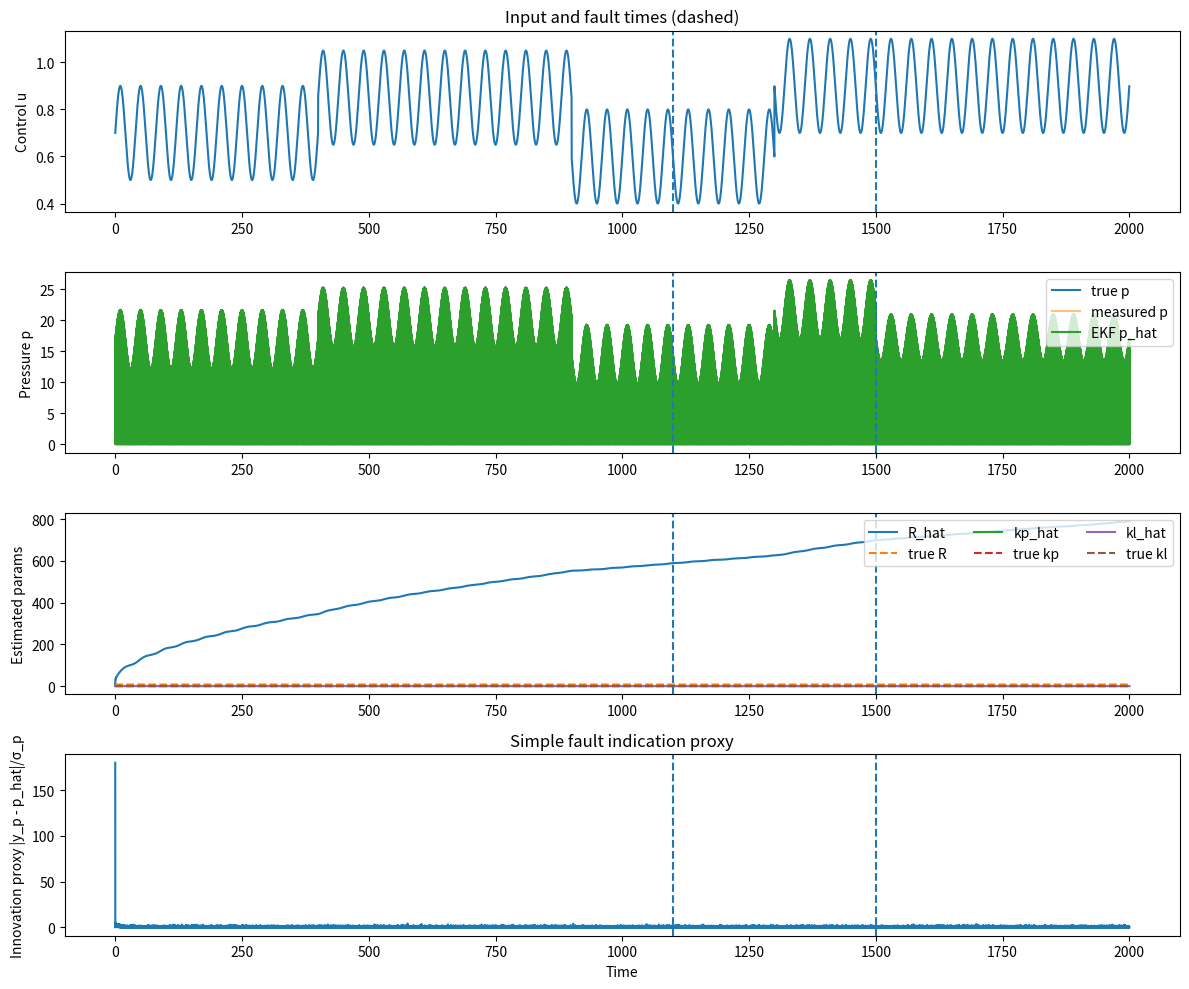

This chart was generated by the following Python code:
import argparse
import os
from dataclasses import dataclass
import numpy as np
import matplotlib.pyplot as plt

try:
    from PIL import Image
except Exception:
    Image = None


@dataclass
class Meta:
    sigma_p: float
    sigma_q: float
    kb: float
    leak_on_time: float
    pump_degrade_time: float
    true_C: float
    true_R: float


def simulate_true_system(T: float, dt: float, seed: int = 0):
    rng = np.random.default_rng(seed)
    n = int(T / dt)
    t = np.arange(n) * dt

    # True parameters (unknown to estimator)
    C_true = 2.5e-3
    R_true = 8.0
    kp_true = 1.2
    kb_true = 0.08
    kl_true = 0.0

    # Fault schedule
    leak_on_time = 0.55 * T
    pump_degrade_time = 0.75 * T

    # Control input
    u = 0.7 + 0.2*np.sin(2*np.pi*t/40.0)
    u += 0.15*(t > 0.2*T) - 0.25*(t > 0.45*T) + 0.3*(t > 0.65*T)
    u = np.clip(u, 0.0, 1.2)

    p = 0.0
    p_true = np.zeros(n)
    qout_true = np.zeros(n)
    kp_series = np.zeros(n)
    kl_series = np.zeros(n)

    sigma_p = 0.03
    sigma_q = 0.02
    y_p = np.zeros(n)
    y_q = np.zeros(n)

    for k in range(n):
        if t[k] >= leak_on_time:
            kl_true = 0.18
        if t[k] >= pump_degrade_time:
            kp_true = 0.95

        qin = kp_true*u[k] - kb_true*p
        qout = p / R_true
        qleak = kl_true*np.sqrt(max(p, 0.0))

        dp = (1.0/C_true) * (qin - qout - qleak)
        p = max(0.0, p + dt*dp)

        y_p[k] = p + rng.normal(0.0, sigma_p)
        y_q[k] = qout + rng.normal(0.0, sigma_q)

        p_true[k] = p
        qout_true[k] = qout
        kp_series[k] = kp_true
        kl_series[k] = kl_true

    meta = Meta(
        sigma_p=sigma_p,
        sigma_q=sigma_q,
        kb=kb_true,
        leak_on_time=leak_on_time,
        pump_degrade_time=pump_degrade_time,
        true_C=C_true,
        true_R=R_true,
    )
    return t, u, y_p, y_q, p_true, qout_true, meta, kp_series, kl_series


def ekf_run(t, u, y_p, y_q, meta: Meta, dt: float):
    kb = meta.kb
    sigma_p = meta.sigma_p
    sigma_q = meta.sigma_q

    n = len(t)
    nx = 5

    x = np.array([max(0.0, y_p[0]), 10.0, 3.5e-3, 1.0, 0.02], dtype=float)

    P = np.diag([0.2, 8.0, 1.0e-6, 0.25, 0.08])
    Q = np.diag([2e-3, 5e-4, 1e-10, 2e-4, 5e-4])
    Rm = np.diag([sigma_p**2, sigma_q**2])

    X = np.zeros((n, nx))
    innov = np.zeros((n, 2))

    def f(xk, uk):
        p, R, C, kp, kl = xk
        R = max(1e-3, R)
        C = max(1e-6, C)
        kp = max(0.0, kp)
        kl = max(0.0, kl)

        qin = kp*uk - kb*p
        qout = p / R
        qleak = kl*np.sqrt(max(p, 0.0))
        dp = (1.0/C) * (qin - qout - qleak)
        p_next = max(0.0, p + dt*dp)
        return np.array([p_next, R, C, kp, kl], dtype=float)

    def h(xk):
        p, R, C, kp, kl = xk
        R = max(1e-3, R)
        return np.array([p, p / R], dtype=float)

    def jacobian_F(xk, uk, eps=1e-6):
        F = np.zeros((nx, nx))
        fx = f(xk, uk)
        for i in range(nx):
            dx = np.zeros(nx)
            step = eps if abs(xk[i]) < 1.0 else eps*abs(xk[i])
            dx[i] = step
            F[:, i] = (f(xk + dx, uk) - fx) / step
        return F

    def jacobian_H(xk, eps=1e-6):
        H = np.zeros((2, nx))
        hx = h(xk)
        for i in range(nx):
            dx = np.zeros(nx)
            step = eps if abs(xk[i]) < 1.0 else eps*abs(xk[i])
            dx[i] = step
            H[:, i] = (h(xk + dx) - hx) / step
        return H

    for k in range(n):
        F = jacobian_F(x, u[k])
        x_pred = f(x, u[k])
        P_pred = F @ P @ F.T + Q

        H = jacobian_H(x_pred)
        y_pred = h(x_pred)
        yk = np.array([y_p[k], y_q[k]], dtype=float)

        S = H @ P_pred @ H.T + Rm
        K = P_pred @ H.T @ np.linalg.inv(S)
        r = yk - y_pred

        x = x_pred + K @ r
        P = (np.eye(nx) - K @ H) @ P_pred

        x[0] = max(0.0, x[0])
        x[1] = max(1e-3, x[1])
        x[2] = max(1e-6, x[2])
        x[3] = max(0.0, x[3])
        x[4] = max(0.0, x[4])

        X[k] = x
        innov[k] = r

    return X, innov


def make_plots(t, u, y_p, p_true, X, meta: Meta, true_kp, true_kl, outdir=None, show=True):
    p_hat = X[:, 0]
    R_hat = X[:, 1]
    kp_hat = X[:, 3]
    kl_hat = X[:, 4]

    leak_on_time = meta.leak_on_time
    pump_deg_time = meta.pump_degrade_time

    fig = plt.figure(figsize=(12, 10))

    ax1 = plt.subplot(4, 1, 1)
    ax1.plot(t, u)
    ax1.set_ylabel("Control u")
    ax1.axvline(leak_on_time, linestyle="--")
    ax1.axvline(pump_deg_time, linestyle="--")
    ax1.set_title("Input and fault times (dashed)")

    ax2 = plt.subplot(4, 1, 2)
    ax2.plot(t, p_true, label="true p")
    ax2.plot(t, y_p, alpha=0.5, label="measured p")
    ax2.plot(t, p_hat, label="EKF p_hat")
    ax2.set_ylabel("Pressure p")
    ax2.axvline(leak_on_time, linestyle="--")
    ax2.axvline(pump_deg_time, linestyle="--")
    ax2.legend(loc="upper right")

    ax3 = plt.subplot(4, 1, 3)
    ax3.plot(t, R_hat, label="R_hat")
    ax3.plot(t, np.full_like(t, meta.true_R), linestyle="--", label="true R")
    ax3.plot(t, kp_hat, label="kp_hat")
    ax3.plot(t, true_kp, linestyle="--", label="true kp")
    ax3.plot(t, kl_hat, label="kl_hat")
    ax3.plot(t, true_kl, linestyle="--", label="true kl")
    ax3.set_ylabel("Estimated params")
    ax3.axvline(leak_on_time, linestyle="--")
    ax3.axvline(pump_deg_time, linestyle="--")
    ax3.legend(loc="upper right", ncol=3)

    # Simple visualization score
    score = np.abs(y_p - p_hat) / max(meta.sigma_p, 1e-12)

    ax4 = plt.subplot(4, 1, 4)
    ax4.plot(t, score)
    ax4.set_ylabel("Innovation proxy |y_p - p_hat|/σ_p")
    ax4.set_xlabel("Time")
    ax4.axvline(leak_on_time, linestyle="--")
    ax4.axvline(pump_deg_time, linestyle="--")
    ax4.set_title("Simple fault indication proxy")

    plt.tight_layout()

    if outdir is not None:
        os.makedirs(outdir, exist_ok=True)
        fig.savefig(os.path.join(outdir, "overview.png"), dpi=180)

        f2 = plt.figure(figsize=(12, 4))
        ax = plt.gca()
        ax.plot(t, p_true, label="true p")
        ax.plot(t, p_hat, label="p_hat")
        ax.axvline(leak_on_time, linestyle="--")
        ax.axvline(pump_deg_time, linestyle="--")
        ax.set_xlabel("Time")
        ax.set_ylabel("Pressure")
        ax.legend()
        plt.tight_layout()
        f2.savefig(os.path.join(outdir, "pressure_tracking.png"), dpi=180)
        plt.close(f2)

        f3 = plt.figure(figsize=(12, 4))
        ax = plt.gca()
        ax.plot(t, kl_hat, label="kl_hat")
        ax.plot(t, true_kl, linestyle="--", label="true kl")
        ax.axvline(leak_on_time, linestyle="--")
        ax.set_xlabel("Time")
        ax.set_ylabel("Leak coefficient")
        ax.legend()
        plt.tight_layout()
        f3.savefig(os.path.join(outdir, "leak_estimate.png"), dpi=180)
        plt.close(f3)

    if show:
        plt.show()
    else:
        plt.close(fig)


def make_gif_pressure(t, p_true, p_hat, outpath, stride=40, max_frames=200):
    if Image is None:
        raise RuntimeError("Pillow is not available. Install with: pip install pillow")

    frames = []
    fig = plt.figure(figsize=(7.5, 3.5))
    ax = plt.gca()
    ax.plot(t, p_true, label="true p")
    ax.plot(t, p_hat, label="p_hat")
    ax.set_xlabel("Time")
    ax.set_ylabel("Pressure")
    ax.legend(loc="upper right")
    ax.set_title("Pressure tracking (animated marker)")
    plt.tight_layout()

    marker_true, = ax.plot([t[0]], [p_true[0]], marker="o")
    marker_hat,  = ax.plot([t[0]], [p_hat[0]], marker="o")

    k_list = list(range(0, len(t), stride))[:max_frames]
    for k in k_list:
        marker_true.set_data([t[k]], [p_true[k]])
        marker_hat.set_data([t[k]], [p_hat[k]])
        fig.canvas.draw()
        w, h = fig.canvas.get_width_height()
        img = np.frombuffer(fig.canvas.tostring_rgb(), dtype=np.uint8).reshape(h, w, 3)
        frames.append(Image.fromarray(img))

    plt.close(fig)
    frames[0].save(outpath, save_all=True, append_images=frames[1:], duration=70, loop=0)


def main():
    ap = argparse.ArgumentParser(description="Laptop-scale digital twin demo: pump + pipeline + leak, EKF estimation.")
    ap.add_argument("--T", type=float, default=2000.0)
    ap.add_argument("--dt", type=float, default=0.05)
    ap.add_argument("--seed", type=int, default=2)
    ap.add_argument("--save-plots", action="store_true")
    ap.add_argument("--make-gif", action="store_true", help="Also create a small GIF (requires pillow).")
    ap.add_argument("--outdir", type=str, default="outputs")
    ap.add_argument("--no-show", action="store_true")
    args = ap.parse_args()

    t, u, y_p, y_q, p_true, qout_true, meta, true_kp, true_kl = simulate_true_system(T=args.T, dt=args.dt, seed=args.seed)
    X, innov = ekf_run(t, u, y_p, y_q, meta, dt=args.dt)

    show = not args.no_show
    outdir = args.outdir if args.save_plots else None
    make_plots(t, u, y_p, p_true, X, meta, true_kp, true_kl, outdir=outdir, show=show)

    if args.save_plots and args.make_gif and Image is not None:
        p_hat = X[:, 0]
        os.makedirs(args.outdir, exist_ok=True)
        gif_path = os.path.join(args.outdir, "pressure_tracking.gif")
        make_gif_pressure(t, p_true, p_hat, gif_path)
        print(f"Saved GIF: {gif_path}")


if __name__ == "__main__":
    main()
